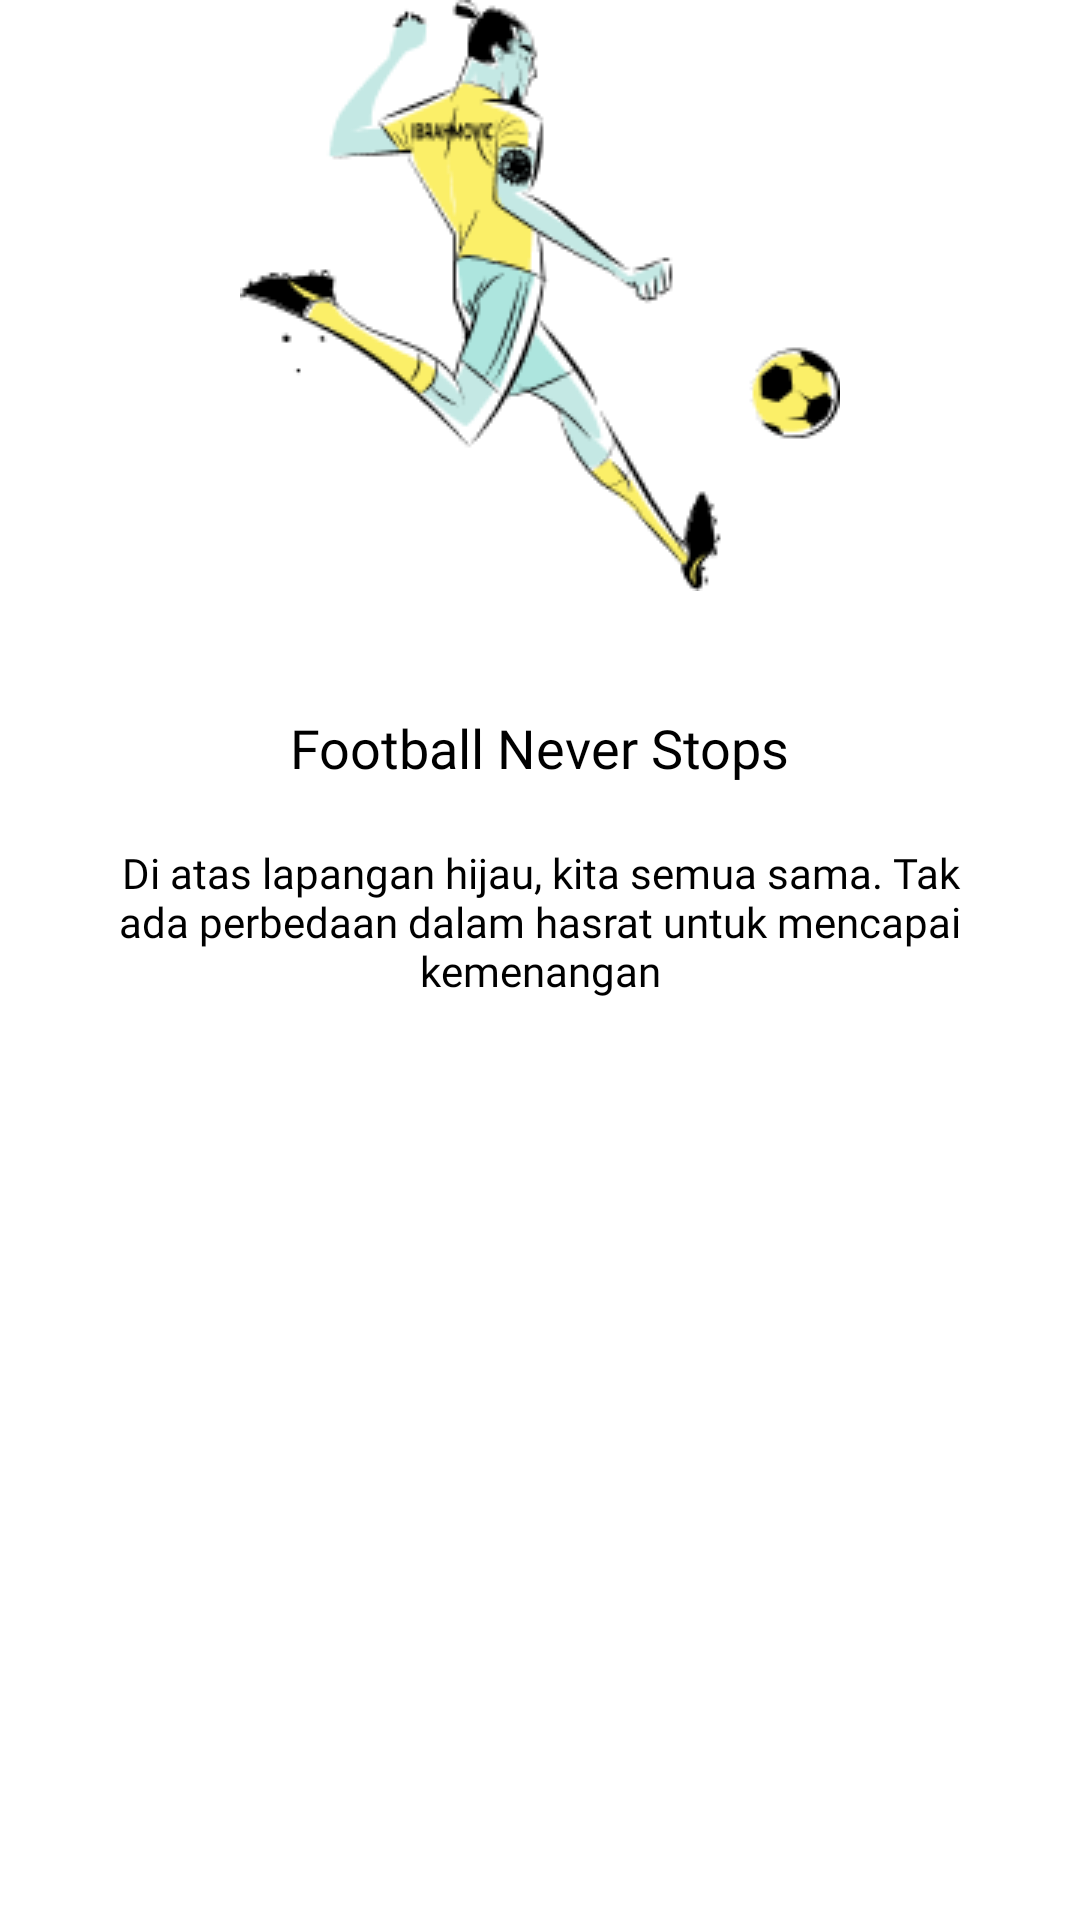

Reconstruct the res/layout file that produces this screen, plus the resources it refers to.
<!-- AndroidManifest.xml: application theme Theme.PBP_MasukTiPengenJadiHacker -->
<!-- res/layout/fragment_splash.xml -->
<?xml version="1.0" encoding="utf-8"?>
<RelativeLayout xmlns:android="http://schemas.android.com/apk/res/android"
    xmlns:tools="http://schemas.android.com/tools"
    android:layout_width="match_parent"
    android:layout_height="match_parent"
    tools:context=".ui.splash.SplashFragment">

    <ImageView
        android:layout_width="wrap_content"
        android:layout_height="wrap_content"
        android:src="@drawable/gambar1"
        android:layout_alignParentTop="true"
        android:layout_alignParentLeft="true"
        android:id="@+id/img_1"
        />

    <ImageView
        android:layout_width="wrap_content"
        android:layout_height="wrap_content"
        android:src="@drawable/gambar2"
        android:layout_below="@id/img_1"
        android:layout_centerHorizontal="true"
        android:id="@+id/img_2"
        />

    <TextView
        android:layout_width="wrap_content"
        android:layout_height="wrap_content"
        android:layout_below="@+id/img_2"
        android:text="Football Never Stops"
        android:layout_centerHorizontal="true"
        android:layout_marginTop="40dp"
        android:fontFamily="@font/poppinsbold"
        android:textSize="18sp"
        android:textColor="@color/black"
        android:id="@+id/txt_1"
        />

    <TextView
        android:layout_width="wrap_content"
        android:layout_height="wrap_content"
        android:layout_below="@id/txt_1"
        android:text="Di atas lapangan hijau, kita semua sama. Tak ada perbedaan dalam hasrat untuk mencapai kemenangan"
        android:padding="20dp"
        android:gravity="center"
        android:fontFamily="@font/poppinsregular"
        android:textColor="@color/black"
        android:id="@+id/txt_2"
        />

</RelativeLayout>
<!-- resources referenced by this layout -->
<resources>
  <color name="black">#FF000000</color>
  <!-- drawable gambar2: png bitmap (drawable, 14096 bytes) -->
  <style name="Theme.PBP_MasukTiPengenJadiHacker" parent="Theme.MaterialComponents.DayNight.DarkActionBar">
          
          <item name="colorPrimary">@color/purple_500</item>
          <item name="colorPrimaryVariant">@color/purple_700</item>
          <item name="colorOnPrimary">@color/white</item>
          
          <item name="colorSecondary">@color/teal_200</item>
          <item name="colorSecondaryVariant">@color/teal_700</item>
          <item name="colorOnSecondary">@color/black</item>
          
          <item name="android:statusBarColor">?attr/colorPrimaryVariant</item>
          
          <item name="bottomSheetDialogTheme">@style/AppBottomSheetDialogTheme</item>
      </style>
  <color name="purple_500">#FF6200EE</color>
  <color name="purple_700">#FF3700B3</color>
  <color name="white">#FFFFFFFF</color>
  <color name="teal_200">#FF03DAC5</color>
  <color name="teal_700">#FF018786</color>
  <style name="AppBottomSheetDialogTheme" parent="Theme.Design.Light.BottomSheetDialog">
          <item name="bottomSheetStyle">@style/AppModalStyle</item>
      </style>
  <style name="AppModalStyle" parent="Widget.Design.BottomSheet.Modal">
          <item name="background">@drawable/upload_background_parent</item>
          <item name="behavior_peekHeight">715dp</item>
      </style>
  <!-- drawable upload_background_parent (drawable) -->
  <?xml version="1.0" encoding="utf-8"?>
  <shape xmlns:android="http://schemas.android.com/apk/res/android" android:shape="rectangle" >
  
      <corners android:topLeftRadius="16dp" android:topRightRadius="16dp"/>
      <solid android:color="#50C2C9"/>
  
  </shape>
</resources>
